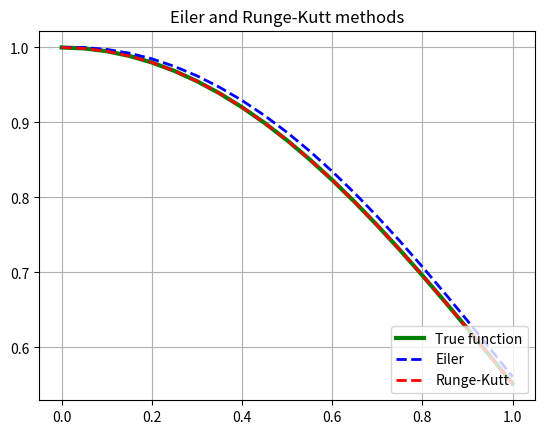

Here is the Python script that generated this plot:
import math
import matplotlib.pyplot as plt

# отрезок
a = 0
b = 1
# шаг
h = 0.05


# целевая функция
def f(x, y):
    return (x * math.exp(-(x ** 2)) - 2 * x * y)

#расчитаная функция (решение ур-я)
def true_f(x):
    return 0.5*(math.exp(-(x ** 2))*(x ** 2 + 2))

E_y = []
RK_y = []
x = []
y = []

# инициализируем значения в точке 0
x.append(float(0))
y.append(true_f(x[0]))
E_y.append(float(1))
RK_y.append(float(1))

# метод Эйлера
def Eiler():
    for i in range(int(1 // h) + 1):
        E_y.append(E_y[i] + h * f(i * h, E_y[i]))


# Метод Рунге-Кутта
def RungeKutt():
    for i in range(int(1 // h) + 1):
        K1 = h * f(x[i], RK_y[i])
        K2 = h * f(x[i] + h / 2, RK_y[i] + K1 / 2)
        K3 = h * f(x[i] + h / 2, RK_y[i] + K2 / 2)
        K4 = h * f(x[i] + h, RK_y[i] + K3)
        RK_y.append(RK_y[i] + (K1 + 2 * K2 + 2 * K3 + K4) / 6)

for i in range(1, int(1 // h) + 2):
    x.append(i * h)
    y.append(true_f(x[i]))

Eiler()
RungeKutt()

print(x)
print(E_y)
print(RK_y)

#расчет и вывод погрешностей в точке b (задание б и в)
print("\nEiler error is E = |Yпр - Y| = |", abs(E_y[-1] - true_f(b)))
print("Runge-Kutta error is E = |Yпр - Y| = |", abs(RK_y[-1] - true_f(b)))

# Вывод графика (задание г)
plt.figure("Mathematical modeling")
plt.title("Eiler and Runge-Kutt methods")
plt.grid(True)
plt.plot(x, y, 'g', label='True function', linewidth=3)
plt.plot(x, E_y, 'b', label='Eiler', linewidth=2, linestyle='--')
plt.plot(x, RK_y, 'r', label='Runge-Kutt', linewidth=2, linestyle='--')
plt.legend(loc = 'lower right')

plt.show()
